Run: headless pygame with SDL's dummy video driver; simulated clock (each Clock.tick advances the game by its frame time, no real sleeping); random seed 0; keys injected as events and as key.get_pressed() state; mouse plan: one left click at the window centre at the start of phase 2, then a move to the lower-right quarter at the start of phase 3.
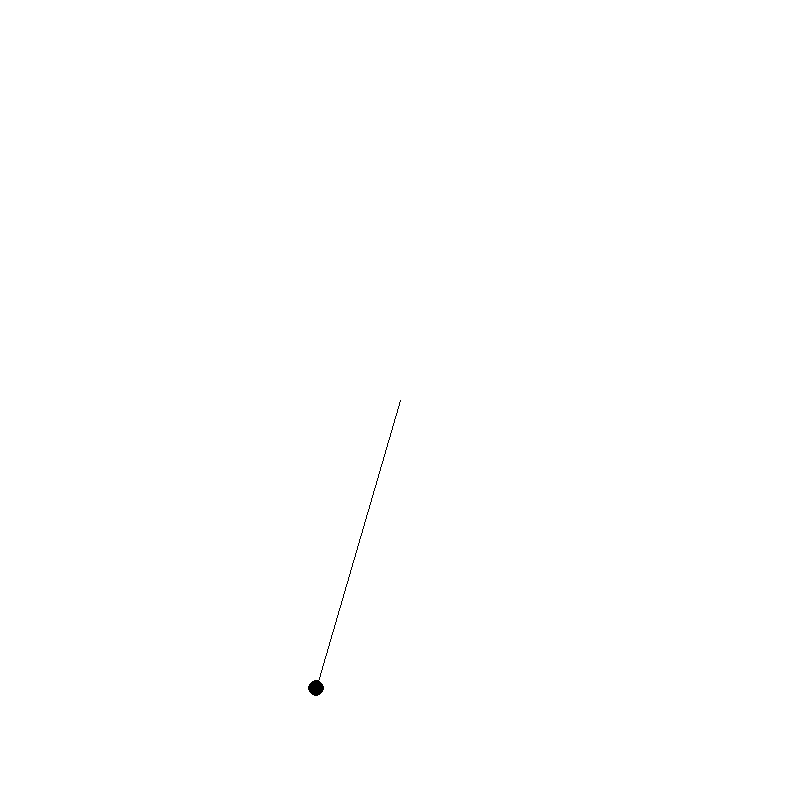
Frame 1 of 4 · flips 1–60 · no input
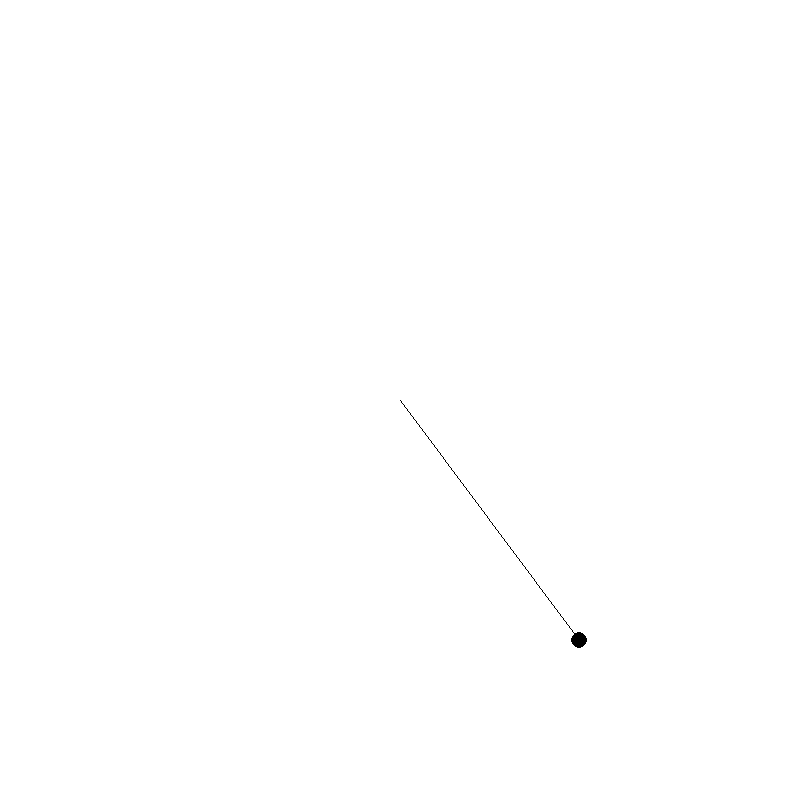
Frame 2 of 4 · flips 61–180 · clicked the window centre · tapped SPACE, RETURN · held RIGHT (→), D
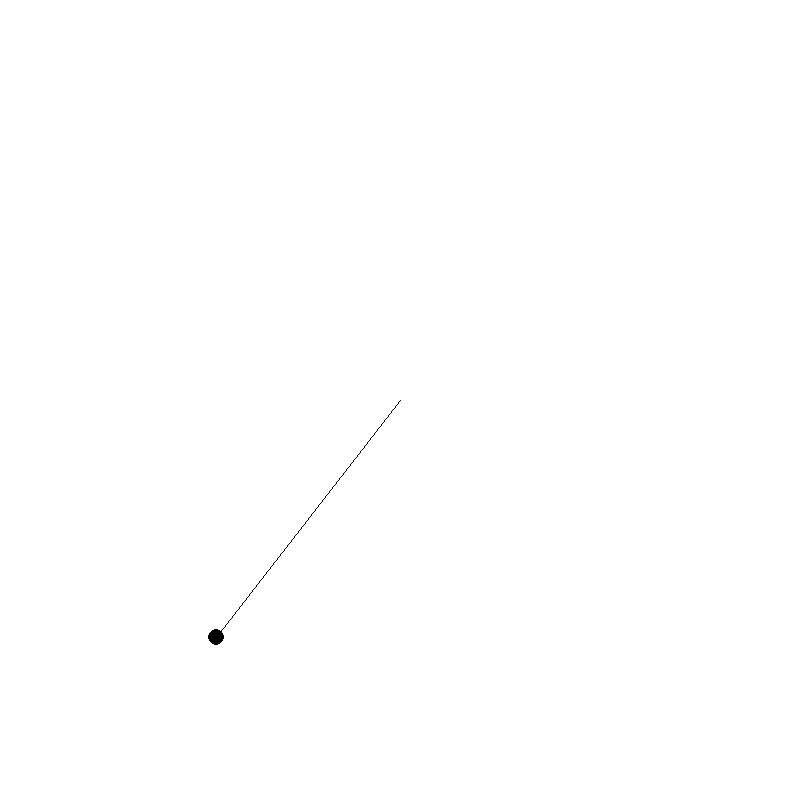
Frame 3 of 4 · flips 181–300 · moved the mouse to the lower-right quarter · held DOWN (↓), S
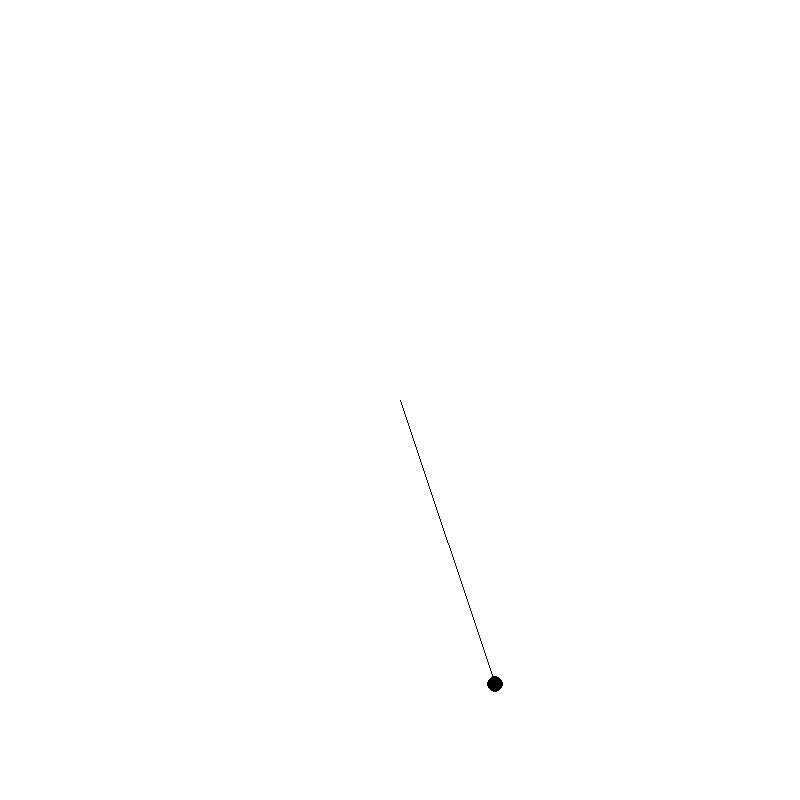
Frame 4 of 4 · flips 301–420 · held LEFT (←), A, UP (↑), W

The pygame program that drew these frames:

import pygame
import math

pygame.init()

width, height = 800, 800

screen = pygame.display.set_mode((width, height))

pygame.display.set_caption("Pendel")

ende = False

fps = 60

clock = pygame.time.Clock()

class Pendel:

    def __init__(self, x, y, length, mass):

        #setting origing
        self.x, self.y = x, y
        self.length, self.mass = length, mass

        self.theta = 0

        self.direction = "r"

        self.set_coords()
        self.set_side_vel(4)


    def set_side_vel(self, val):
        self.theta = self.change_to_deg(10*val)
        self.side_vel = 0
        self.save_side_vel = val

    def change_to_deg(self, val):
        return (math.pi*2/360*val)

    def set_coords(self):
        self.bx, self.by = math.sin(self.theta)*self.length, math.cos(self.theta)*self.length

    def update_side_vel(self):
        pullback = self.bx
        pullback = -pullback
        pullback /= 2
        percent = pullback/(math.pi*self.length)
        self.side_vel += self.save_side_vel*percent/2
        self.theta += self.change_to_deg(self.side_vel)



    def update(self):
        self.update_side_vel()
        self.set_coords()

    def draw(self, screen):
        pygame.draw.line(screen, (0, 0, 0), (self.x, self.y), (self.bx+self.x, self.by+self.y))
        pygame.draw.circle(screen, (0, 0, 0), (self.bx+self.x, self.by+self.y), 8)

p = Pendel(width//2, height//2, 300, 2)
def redraw():
    screen.fill((255, 255, 255))
    p.draw(screen)
    pygame.display.flip()

clicked = False

if __name__ == "__main__":
    while not ende:

        clock.tick(fps)

        for event in pygame.event.get():
            if event.type == pygame.QUIT:
                ende = True

        pressed = pygame.mouse.get_pressed()

        m_x, m_y = pygame.mouse.get_pos()

        p.update()


        redraw()


    pygame.quit()
